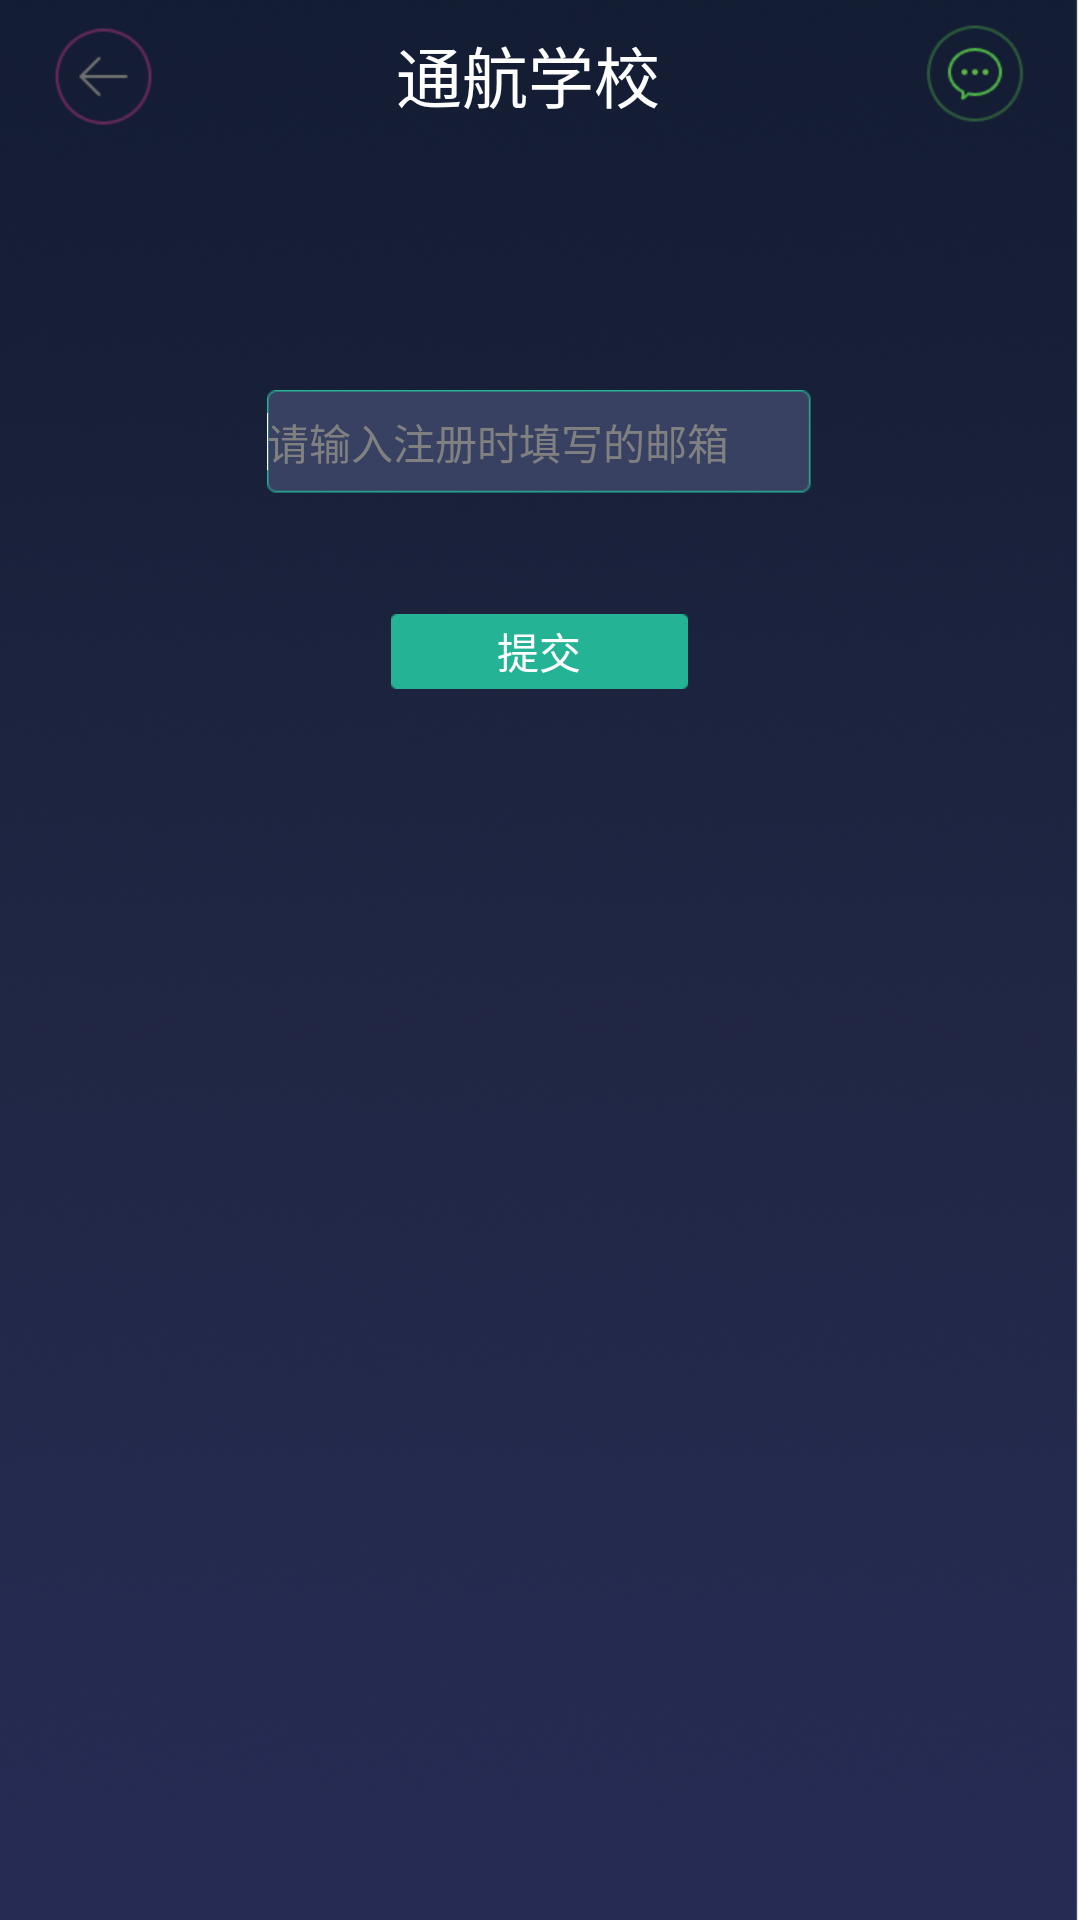

This screen was rendered from an Android layout file. Write that file and the resources it references.
<!-- AndroidManifest.xml: application theme flyAppTheme -->
<!-- res/layout/forgot_layout.xml -->
<?xml version="1.0" encoding="utf-8"?>

<RelativeLayout xmlns:android="http://schemas.android.com/apk/res/android"
    android:layout_width="match_parent"
    android:layout_height="match_parent"
    android:background="@drawable/bg" >

    <include
        android:id="@+id/top_view"
        android:layout_width="match_parent"
        android:layout_height="wrap_content"
        layout="@layout/top" />

    <EditText
        android:id="@+id/user_name_ed"
        android:layout_width="wrap_content"
        android:layout_height="wrap_content"
        android:layout_below="@+id/top_view"
        android:layout_centerHorizontal="true"
        android:layout_marginLeft="60dp"
        android:layout_marginRight="60dp"
        android:layout_marginTop="80dp"
        android:background="@drawable/login_input_selector"
        android:drawablePadding="7dp"
        android:focusable="true"
        android:focusableInTouchMode="true"
        android:gravity="center|left"
        android:hint="@string/regist_email_input_hint"
        android:inputType="text"
        android:textColor="@color/white"
        android:textSize="@dimen/pt_17" >

        <requestFocus />
    </EditText>

    <Button
        android:id="@+id/commit_bt"
        android:layout_width="wrap_content"
        android:layout_height="wrap_content"
        android:layout_below="@+id/user_name_ed"
        android:layout_centerHorizontal="true"
        android:layout_marginTop="40dp"
        android:background="@drawable/lj_zc_0"
        android:text="@string/commit_email"
        android:textColor="@color/white"
        android:textSize="@dimen/pt_17" />

</RelativeLayout>
<!-- res/layout/top.xml (included above) -->
<?xml version="1.0" encoding="utf-8"?>

<RelativeLayout xmlns:android="http://schemas.android.com/apk/res/android"
    android:layout_width="match_parent"
    android:layout_height="wrap_content"
    android:gravity="center_vertical">

     <ImageView  
         android:id="@+id/back_img"
         android:layout_width="wrap_content"
         android:layout_height="wrap_content"
         android:layout_alignParentLeft="true"
         android:clickable="true"
         android:src="@drawable/back_selector"
         android:layout_centerVertical="true"
         android:layout_marginLeft="10dp"/>
     
    <TextView
        android:id="@+id/title"
        android:layout_width="wrap_content"
        style="@style/title_text_style"
        android:layout_height="wrap_content"
        android:layout_toRightOf="@+id/back_img"
        android:layout_toLeftOf="@+id/share_img"
        android:layout_centerHorizontal="true"
        android:layout_centerVertical="true"
        android:ellipsize="marquee"
        android:focusable="true"
        android:focusableInTouchMode="true"
        android:clickable="true"
        android:singleLine="true"
        android:gravity="center" 
        android:layout_marginLeft="-8dp"
        android:text="@string/th_school"
      
        />
     <ImageView  
         android:id="@+id/share_img"
         android:layout_width="wrap_content"
         android:layout_height="wrap_content"
         android:layout_alignParentRight="true"
         android:clickable="true"
         android:src="@drawable/share_selector"
         android:layout_centerVertical="true"
         android:layout_marginRight="10dp"/>

</RelativeLayout>
<!-- resources referenced by this layout -->
<resources>
  <color name="white">#ffffffff</color>
  <dimen name="pt_17">14sp</dimen>
  <!-- drawable back_selector (drawable) -->
  <?xml version="1.0" encoding="utf-8"?>
  
  <selector xmlns:android="http://schemas.android.com/apk/res/android" >
      <item android:state_pressed="true" android:drawable="@drawable/back_p"></item>
      <item android:drawable="@drawable/back"></item>
  </selector>
  <!-- drawable bg: png bitmap (drawable-xhdpi, 560721 bytes) -->
  <!-- drawable lj_zc_0: png bitmap (drawable-xhdpi, 1224 bytes) -->
  <!-- drawable login_input_selector (drawable) -->
  <?xml version="1.0" encoding="utf-8"?>
  
  <selector xmlns:android="http://schemas.android.com/apk/res/android" >
      <item  android:state_focused="true" android:drawable="@drawable/login_et_bg"/>
      <item  android:drawable="@drawable/login_et_bg_0"/>
  </selector>
  <!-- drawable share_selector (drawable) -->
  <?xml version="1.0" encoding="utf-8"?>
  
  <selector xmlns:android="http://schemas.android.com/apk/res/android" >
      <item android:state_pressed="true" android:drawable="@drawable/share_p"></item>
      <item android:drawable="@drawable/share"></item>
  </selector>
  <string name="commit_email">提交</string>
  <string name="regist_email_input_hint">请输入注册时填写的邮箱</string>
  <string name="th_school">通航学校</string>
  <style name="title_text_style">
          <item name="android:textSize">@dimen/pt_24</item>
          <item name="android:textColor">@color/white</item>
      </style>
  <style name="flyAppTheme" parent="android:Theme.Light">
          
           <item name="android:windowNoTitle">true</item>
           <item name="android:windowBackground">@null</item>
           <item name="android:windowAnimationStyle">@style/fly_window_animation</item>
      </style>
  <!-- drawable back_p: png bitmap (drawable-xhdpi, 2665 bytes) -->
  <!-- drawable back: png bitmap (drawable-xhdpi, 2649 bytes) -->
  <!-- drawable login_et_bg: png bitmap (drawable-xhdpi, 1531 bytes) -->
  <!-- drawable login_et_bg_0: png bitmap (drawable-xhdpi, 1553 bytes) -->
  <!-- drawable share_p: png bitmap (drawable-xhdpi, 3255 bytes) -->
  <!-- drawable share: png bitmap (drawable-xhdpi, 3235 bytes) -->
  <dimen name="pt_24">22sp</dimen>
  <style name="fly_window_animation">
       
        <item name="android:activityOpenEnterAnimation">@anim/slide_in_right</item>  
        <item name="android:activityOpenExitAnimation">@anim/slide_out_left</item>  
        <item name="android:activityCloseEnterAnimation">@anim/slide_in_left</item>  
        <item name="android:activityCloseExitAnimation">@anim/slide_out_right</item> 
      </style>
</resources>
